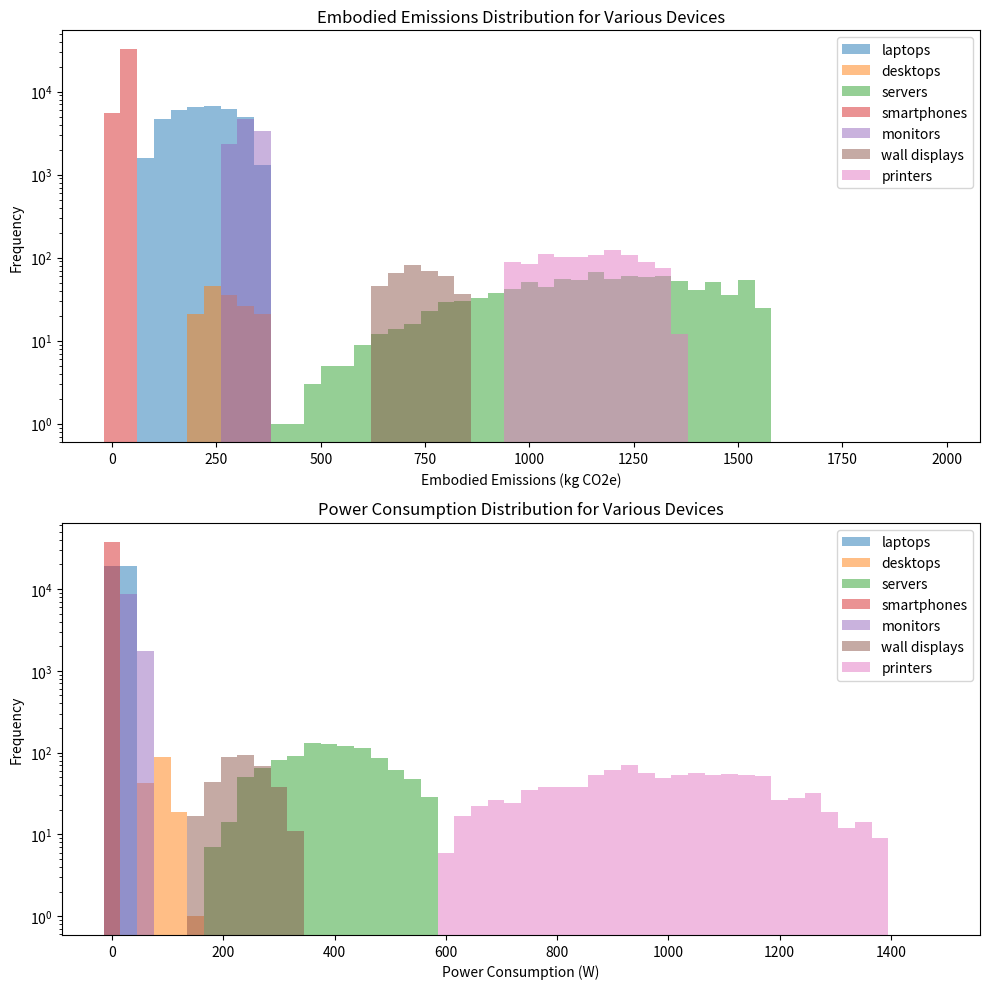

Reproduce this figure in Python. (Note: this script raises an exception after producing the figure.)
try:
    import google.colab # type: ignore
    IN_COLAB = True
except ImportError:
    IN_COLAB = False

if IN_COLAB:
    # Running in Colab: download project-local imports.
    import sys
    !wget -q "https://raw.githubusercontent.com/maxpoletto/it-emissions/main/input_table.py"
    sys.path.append('.')
    print("Setup complete for Colab environment.")



import matplotlib.pyplot as plt
import numpy as np
import random
from scipy.stats import truncnorm

deterministic = False

# Generate n values from a truncated normal distribution with mean mu and standard deviation sigma,
# and truncated to the range [min_value, max_value].
# If deterministic is True, return an array of n copies of mu.
def truncated_normal(mu, sigma, min_value, max_value, n):
    if n == 0:
        return np.array([])
    if deterministic:
        return np.array([mu] * n)
    assert min_value < max_value and sigma > 0 and n > 0
    a, b = (min_value - mu) / sigma, (max_value - mu) / sigma
    return np.array([int(x) for x in truncnorm.rvs(a, b, loc=mu, scale=sigma, size=n)])

# Model variations in load over the course of the day.
# The numbers are completely speculative.
class Load:
    # For now, sinusoidal time-varying server load model with peak in the afternoon.
    # Load between 0 and 1, in 2-hour intervals starting at 0:00-1:59.
    load_by_hours = [
        0.4, 0.4, 0.4, 0.4, 0.6, 0.8, 1.0, 1.0, 1.0, 0.8, 0.6, 0.6
    ]

    @staticmethod
    def at_hour(hour):
        assert 0 <= hour < 24
        return max(0, min(Load.load_by_hours[hour // 2] + random.uniform(-0.1, 0.1), 1))

# Model variations in carbon intensity of electricity over the course of the day.
# Based on hourly data for 2023 from https://electricitymaps.com/.
class Emissions:
    # Average direct (not including LCA) emissions factors in g CO2e per kWh
    # for electricity consumed for each pair of hours starting with 0:00-1:59.
    gco2_per_kwh_by_hours = {
        'ch': [ 63, 58, 58, 52, 49, 47, 45, 45, 49, 54, 62, 63 ],
    }

    @staticmethod
    def at_hour(hour, country):
        return Emissions.gco2_per_kwh_by_hours[country][hour // 2]

    @staticmethod
    def average(country):
        return sum(Emissions.gco2_per_kwh_by_hours[country]) / len(Emissions.gco2_per_kwh_by_hours[country])


people = {
    'uzh population': { # Data from Wikipedia
        'students': 28000,
        'staff': 10000,
    },
}

device_info = {
    # Much of this data comes from a UZH IT spreadsheet.
    'laptops': { 
        'lifetime': 4, # Lifetime in years.
        'count': 38000, # Assume one laptop per person.
    },
    'desktops': { 
        'lifetime': 6,
        'count': 150,
    },
    'servers': { 
        'lifetime': 5,
        'count': 1028,
    },
    'smartphones': { 
        'lifetime': 3,
        'count': 38000,
    },
    'wall displays': { # Includes projectors
        'lifetime': 6,
        'count': 360,
    },
    'monitors': { 
        'lifetime': 6,
        'count': 10175+150,
    },
    'printers': { 
        'lifetime': 6,
        'count': 1000,
    },
}

embodied_emissions_kg_co2e = {
    'laptops': {
        'average': 244,     # https://github.com/rarecoil/laptop-co2e
        'stdev': 128,       # https://github.com/rarecoil/laptop-co2e
        'lower_bound': 104, # Mean - 1 stdev
        'upper_bound': 372, # Teehan and Kandlikar 2013
    },
    'desktops': {
        'average': 289,     # Dell data
        'stdev': 80,        # Dell data
        'lower_bound': 209, # Mean - 1 stdev
        'upper_bound': 403, # UN Digital Economy report 2024
    },
    'servers': {
        'average': 1252,    # Dell data
        'stdev': 330,       # Dell data
        'lower_bound': 383, # Teehan and Kandlikar 2013
        'upper_bound': 1582,# Mean + 1 stdev
    },
    'smartphones': {
        'average': 50,      # UN Digital Economy report 2024
        'stdev': 10,
        'lower_bound': 30,
        'upper_bound': 70,  # Pixel 8
    },
    'monitors': {
        'average': 344,     # Teehan and Kandlikar 2013
        'stdev': 50,        # Guess
        'lower_bound': 294, # Mean - 1 stdev
        'upper_bound': 394, # Mean + 1 stdev
    },
    'wall displays': {
        'average': 753,     # Scaled from monitors
        'stdev': 109,       # Scaled from monitors
        'lower_bound': 644, # Mean - 1 stdev
        'upper_bound': 862 ,# Mean + 1 stdev
    },
    'printers': {
        'average': 1167,    # Ecoinvent
        'stdev': 200,       # Guess
        'lower_bound': 967, # Mean - 1 stdev
        'upper_bound': 1367,# Mean + 1 stdev
    },
}

power_w = {
    # Assumptions based on a sample of manufacturer data sheets (primarily Apple, Dell, Samsung).
    'laptops': {
        'average': 30,
        'stdev': 5,
        'lower_bound': 20,
        'upper_bound': 40,
        'standby': 1,
    },
    'desktops': {
        'average': 100,      
        'stdev': 20,         
        'lower_bound': 60,
        'upper_bound': 200,
        'standby': 1,
    },
    'servers': {
        'average': 400,
        'stdev': 100,
        'lower_bound': 200,
        'upper_bound': 600,
        'standby': 1,
    },
    'smartphones': {
        'average': 5,
        'stdev': 2,
        'lower_bound': 3,
        'upper_bound': 7,
        'standby': 0,
    },
    'monitors': {
        'average': 50,
        'stdev': 10,
        'lower_bound': 30,
        'upper_bound': 90,
        'standby': 1,
    },
    'wall displays': {
        'average': 250,
        'stdev': 50,
        'lower_bound': 150,
        'upper_bound': 350,
        'standby': 1,
    },
    'printers': {
        'average': 1000,
        'stdev': 200,
        'lower_bound': 600,
        'upper_bound': 1400,
        'standby': 90,
    },
}

duty_cycle_6h = {
    # Fraction of time active during 0:00-5:59, 6:00-11:59, 12:00-17:59, 18:00-23:59.
    # Data is speculative.
    'laptops': [0.1, 0.5, 1.0, 0.3],
    'desktops': [0.1, 0.5, 1.0, 0.3],
    'servers': [0.8, 0.8, 0.8, 0.8],
    'smartphones': [0.0, 0.0, 0.0, 0.5], # Evening recharge
    'monitors': [0.1, 0.5, 1.0, 0.3],
    'wall displays': [0.0, 0.3, 0.6, 0.1],
    'printers': [0.0, 0.0, 0.01, 0.0], # Five minutes per day of active printing
}

cloud_server_data = {
    'cloud_server': {
        'percent servers in cloud': 0,      # Variable, modifiable by user
        'cloud servers / local server': 1,  # Assumption. Modifiable by user
        'annual manufacturing kg CO2e': 97, # Data from https://dataviz.boavizta.org/
        'annual usage kg CO2e': 31,         # Ditto. Not so sure about these, but don't have better data.
    }
}

llm_usage = {
    'LLM daily user queries': { # Speculative
        'average': 15,
        'stdev': 5,
        'lower_bound': 0,
        'upper_bound': 30,
    },
}

llm_power = {
    'LLM power': {
        'average query Wh': 3.5, # Several sources, including https://www.cell.com/joule/fulltext/S2542-4351(23)00365-3
        'emissions intensity g CO2e / kWh': 226, # (EU average) https://www.climate-transparency.org/wp-content/uploads/2022/10/CT2022-EU-Web.pdf
    },
}

# Plot distributions of embodied emissions and power consumption for various devices.

fig, (ax1, ax2) = plt.subplots(2, 1, figsize=(10, 10))

# Precompute and use bar plots for faster rendering
for device, stats in embodied_emissions_kg_co2e.items():
    n = device_info[device]['count']
    samples = truncated_normal(stats['average'], stats['stdev'], stats['lower_bound'], stats['upper_bound'], n)
    counts, bins = np.histogram(samples, bins=50, range=(0, 2000))
    ax1.bar(bins[:-1], counts, width=np.diff(bins), alpha=0.5, label=device)

ax1.set_xlabel('Embodied Emissions (kg CO2e)')
ax1.set_ylabel('Frequency')
ax1.set_title('Embodied Emissions Distribution for Various Devices')
ax1.set_yscale('log')
ax1.legend()

for device, stats in power_w.items():
    n = device_info[device]['count']
    samples = truncated_normal(stats['average'], stats['stdev'], stats['lower_bound'], stats['upper_bound'], n)
    counts, bins = np.histogram(samples, bins=50, range=(0, 1500))
    ax2.bar(bins[:-1], counts, width=np.diff(bins), alpha=0.5, label=device)

ax2.set_xlabel('Power Consumption (W)')
ax2.set_ylabel('Frequency')
ax2.set_title('Power Consumption Distribution for Various Devices')
ax2.set_yscale('log')
ax2.legend()

plt.tight_layout()
plt.show()

# Core of the model and UI.

from ipywidgets import Button, Checkbox, HBox, HTML, Label, Output, VBox
from input_table import create_inputs
import numpy as np
import pandas as pd

# For each 2h interval, for each device type, emissions intensity in gCO2e per kWh, scaled by duty cycle.
emissions_intensity = {}

# For each device type, instance attributes (power, embodied emissions, etc.) picked from an appropriate distribution.
devices = {}

# Number of data center servers moved to the cloud.
cloud_instances = 0

# Number of LLM queries by user.
llm_queries = None

# Generate instances of devices. Pick power and embodied emissions from distributions,
# or (if deterministic=True) use the mean of available data.
def generate_devices():
    global devices, emissions_intensity, cloud_instances, llm_queries
    devices = {device: {} for device in device_info.keys()}
    for device, stats in embodied_emissions_kg_co2e.items():
        n = device_info[device]['count']
        if device == 'servers':
            cloud_instances = cloud_server_data['cloud_server']['percent servers in cloud'] * n // 100
            n -= cloud_instances
        devices[device]['annual_embodied_emissions'] = truncated_normal(
            stats['average'], stats['stdev'], stats['lower_bound'], stats['upper_bound'], n) / device_info[device]['lifetime']
        devices[device]['power_w'] = truncated_normal(
            power_w[device]['average'], power_w[device]['stdev'], power_w[device]['lower_bound'], power_w[device]['upper_bound'], n)
        devices[device]['standby_w'] = np.array(power_w[device]['standby'] * n)
        # Compute product of emissions intensity and duty cycle in 2-hour intervals.
        r = 24 // len(duty_cycle_6h[device])
        emissions_intensity[device] = np.array([duty_cycle_6h[device][i // r] * Emissions.at_hour(i, 'ch') for i in range(24)])
    q = llm_usage['LLM daily user queries']
    p = people['uzh population']['students'] + people['uzh population']['staff']
    llm_queries = truncated_normal(q['average'], q['stdev'], q['lower_bound'], q['upper_bound'], p)

# Compute annual emissions from usage of each device type.
def annual_usage_emissions_kgco2e(device):
    # Emission intensity (weighted by duty cycle) is in gCO2e per kWh for each hour of the day.
    # (If emission intensity at 10:00-11:00 is 80 gCO2e/kWh, and device is on for 30 minutes, then 40 gCO2e/kWh.)
    # Device power is in W. Divide power by 1000 to convert to kW.
    # Multiply sum of duty-cycle-weighted emission intensity by power to get gCO2e for a day.
    # Multiply result by 365 to get gCO2e per year.
    # Divide by 1000 to get kgCO2e per year.
    return np.sum(devices[device]['power_w'] * np.sum(emissions_intensity[device])) * 365 / 1000 / 1000

# Compute annual embodied emissions for each device type (averaged based on lifetime).
def annual_embodied_emissions_kgco2e(device):
    return np.sum(devices[device]['annual_embodied_emissions'])

# Compute annual emissions from cloud usage, based on cloud adoption.
def cloud_usage_emissions_kgco2e():
    return (cloud_instances * cloud_server_data['cloud_server']['cloud servers / local server'] *
            cloud_server_data['cloud_server']['annual usage kg CO2e'])

# Compute annual cloud embodied emissions.
def cloud_manufacturing_emissions_kgco2e():
    return (cloud_instances * cloud_server_data['cloud_server']['cloud servers / local server'] *
            cloud_server_data['cloud_server']['annual manufacturing kg CO2e'])

# Compute annual emissions from LLM usage.
def llm_usage_emissions_kgco2e():
    e = llm_power['LLM power']['average query Wh']
    i = llm_power['LLM power']['emissions intensity g CO2e / kWh']
    # Divide by 1000 to convert Wh to kWh, and by 1000 to convert g to kg.
    return np.sum(llm_queries) * 365 * e * i / 1000 / 1000

def update_devices(_):
    generate_devices()
    refresh_output()

# Recompute results when user changes an input value.
def refresh_output():
    t = 0
    data = []
    for device in device_info.keys():
        u = annual_usage_emissions_kgco2e(device)
        e = annual_embodied_emissions_kgco2e(device)
        t += e + u
        data.append({'Category': device, 'Embodied (kg CO2e)': e, 'Usage (kg CO2e)': u})

    u = cloud_usage_emissions_kgco2e()
    m = cloud_manufacturing_emissions_kgco2e()
    t += u + m
    data.append({'Category': 'Cloud', 'Embodied (kg CO2e)': m, 'Usage (kg CO2e)': u})

    u = llm_usage_emissions_kgco2e()
    t += u
    data.append({'Category': 'LLM', 'Embodied (kg CO2e)': None, 'Usage (kg CO2e)': u})
    data.append({'Category': 'Total', 'Embodied (kg CO2e)': None, 'Usage (kg CO2e)': t})

    # Create a DataFrame
    df = pd.DataFrame(data)

    df_display = df.copy()
    df_display[['Embodied (kg CO2e)', 'Usage (kg CO2e)']] = df_display[['Embodied (kg CO2e)', 'Usage (kg CO2e)']].map(
        lambda x: f"{int(round(x))}" if pd.notnull(x) else ""
    )
    output_table.value = df_display.to_html(index=False, escape=False)
    output_chart.clear_output()
    with output_chart:
        ax = df.iloc[:-1].set_index('Category')[['Embodied (kg CO2e)', 'Usage (kg CO2e)']].plot(
            kind='bar', figsize=(10, 6), stacked=True
        )
        ax.set_ylabel('kg CO2e')
        ax.set_title('CO2e Emissions Breakdown')
        plt.xticks(rotation=45, ha='right')
        plt.tight_layout()
        plt.show()

# Render UI and instantiate callbacks.        

label_device_info = Label(value='Devices')
inputs_device_info = create_inputs(device_info, update_devices)
box_device_info = VBox([label_device_info, inputs_device_info])

label_embodied = Label(value='Embodied Emissions kg CO2e')
inputs_embodied = create_inputs(embodied_emissions_kg_co2e, update_devices)
box_embodied = VBox([label_embodied, inputs_embodied])

label_power = Label(value='Power Consumption W')
inputs_power = create_inputs(power_w, update_devices)
box_power = VBox([label_power, inputs_power])

label_cloud = Label(value='Cloud parameters')
inputs_cloud = create_inputs(cloud_server_data, update_devices, sliders=False)
box_cloud = VBox([label_cloud, inputs_cloud])

label_llm_usage = Label(value='LLM usage')
inputs_llm_usage = create_inputs(llm_usage, update_devices, sliders=False)
box_llm_usage = VBox([label_llm_usage, inputs_llm_usage])

label_llm_power = Label(value='LLM power')
inputs_llm_power = create_inputs(llm_power, update_devices)
box_llm_power = VBox([label_llm_power, inputs_llm_power])

def on_deterministic_change(change):
    global deterministic
    deterministic = change['new']
checkbox_deterministic = Checkbox(description='Deterministic', value=False)
checkbox_deterministic.observe(on_deterministic_change, names='value')

button_recompute = Button(description="Rerun", button_style='success')
button_recompute.on_click(update_devices)
box_recompute = HBox([checkbox_deterministic, button_recompute])

output_table = HTML()
output_chart = Output()

update_devices(None)
display(box_embodied, box_power,
        box_device_info, box_cloud,
        box_llm_usage, box_llm_power,
        box_recompute,
        output_table, output_chart,
        clear=True)
